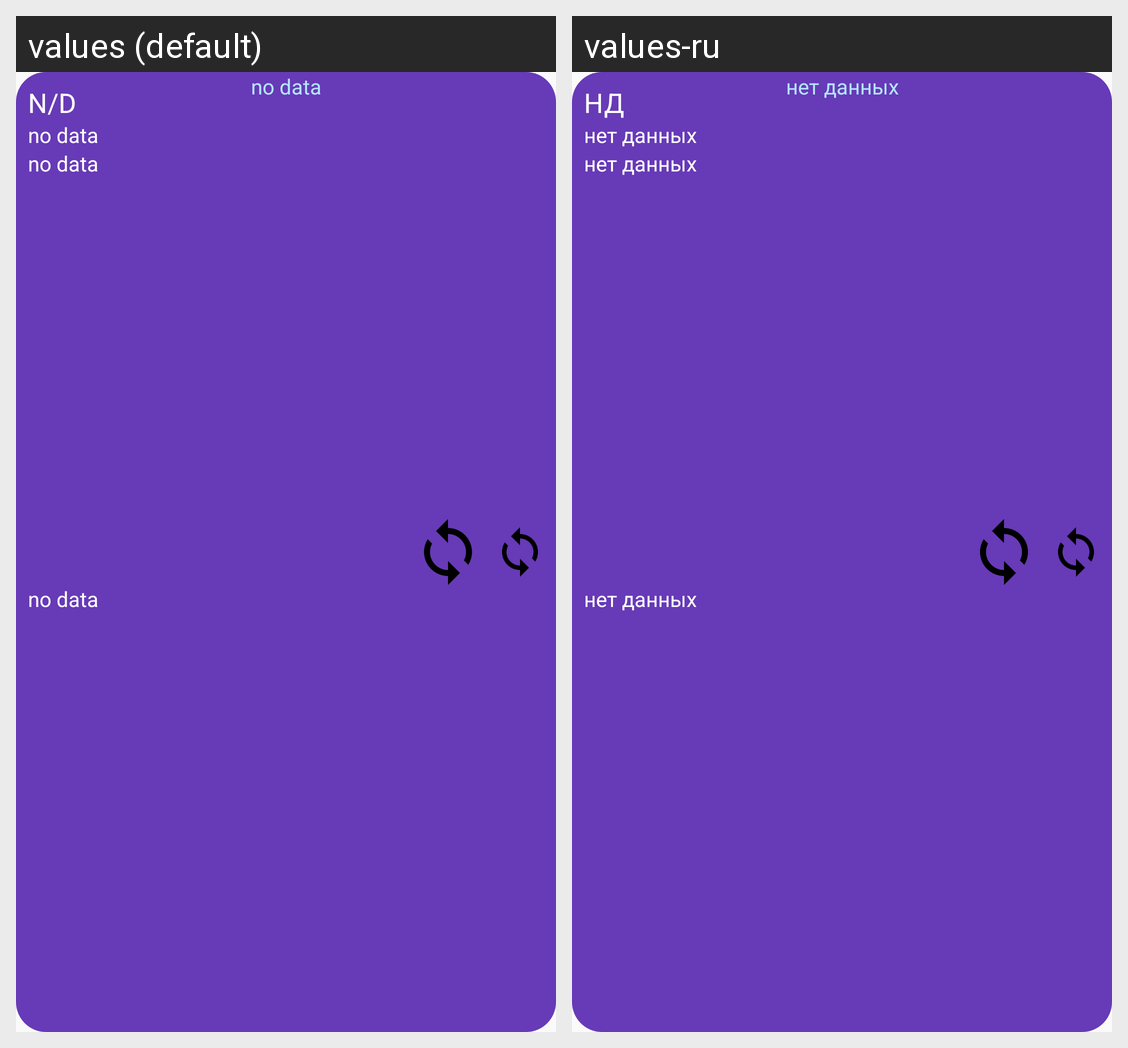

Locale-by-locale string values for the Android screen shown in this grid:
Android screen res/layout/card.xml rendered under 2 locales, left to right: values (default), values-ru. Device: Nexus 5 (rendered at 1080×1920; each locale shown at half size, 540×960, under a caption strip naming it); theme WeatherMainTheme.NoActionBar.
Strings drawn on this screen, with the default value and each locale's value (text and hints the layout hard-codes, and strings that could not be matched under every locale, appear in the picture but are not listed):

nodata_full
  values: no data
  values-ru: нет данных

nodata_close
  values: N/D
  values-ru: НД

its_weather
  values: no data
  values-ru: нет данных

its_fishing
  values: no data
  values-ru: нет данных
